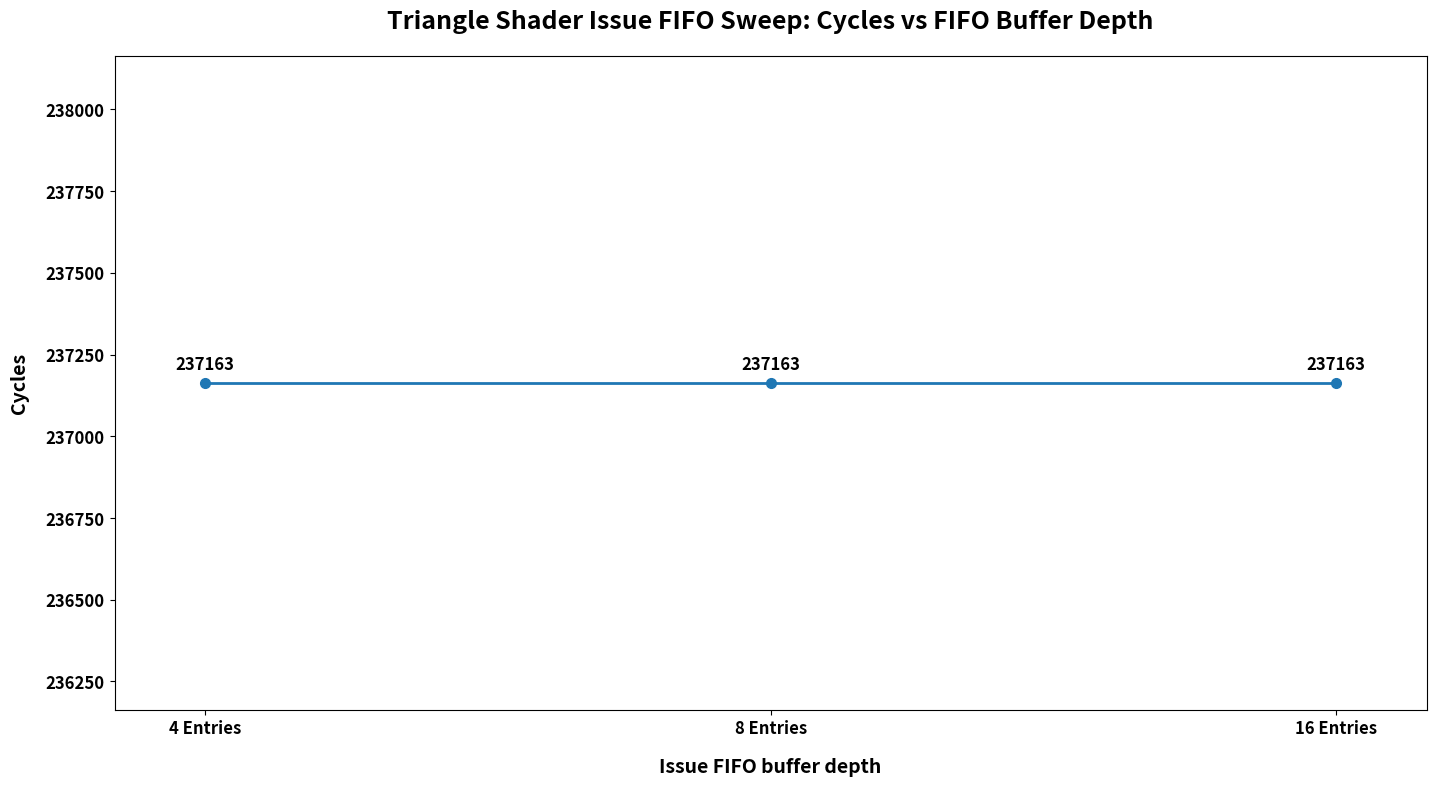

Write the Python code that produced this figure.
import os
import matplotlib.pyplot as plt

# Triangle shader issue FIFO sweep data from SM05-SM07
fifo_buffer_depth = [4, 8, 16]
cycles = [237163, 237163, 237163]

out_dir = "gpu/tests/simulator/integration3/plots/plot_triangle_shader"
os.makedirs(out_dir, exist_ok=True)
out_path = os.path.join(out_dir, "issue_fifo_sweep_cycles.png")

x_labels = [f"{depth} Entries" for depth in fifo_buffer_depth]

fig, ax = plt.subplots(figsize=(15, 8.5))
ax.plot(range(len(fifo_buffer_depth)), cycles, marker='o', linewidth=2.0, markersize=7)

ax.set_title(
    "Triangle Shader Issue FIFO Sweep: Cycles vs FIFO Buffer Depth",
    fontsize=18,
    fontweight='bold',
    pad=20
)
ax.set_xlabel(
    "Issue FIFO buffer depth",
    fontsize=14,
    fontweight='bold',
    labelpad=14
)
ax.set_ylabel(
    "Cycles",
    fontsize=14,
    fontweight='bold',
    labelpad=12
)

ax.set_xticks(range(len(x_labels)))
ax.set_xticklabels(x_labels, fontsize=12, fontweight='bold')
ax.tick_params(axis='y', labelsize=12)
for label in ax.get_yticklabels():
    label.set_fontweight('bold')

ax.set_ylim(min(cycles) - 1000, max(cycles) + 1000)
ax.margins(x=0.08)

for i, val in enumerate(cycles):
    ax.annotate(
        str(val),
        (i, val),
        textcoords="offset points",
        xytext=(0, 10),
        ha='center',
        fontsize=12,
        fontweight='bold'
    )

fig.tight_layout(pad=3.0)
fig.savefig(out_path, dpi=200, bbox_inches="tight")
plt.close(fig)

print(out_path)
